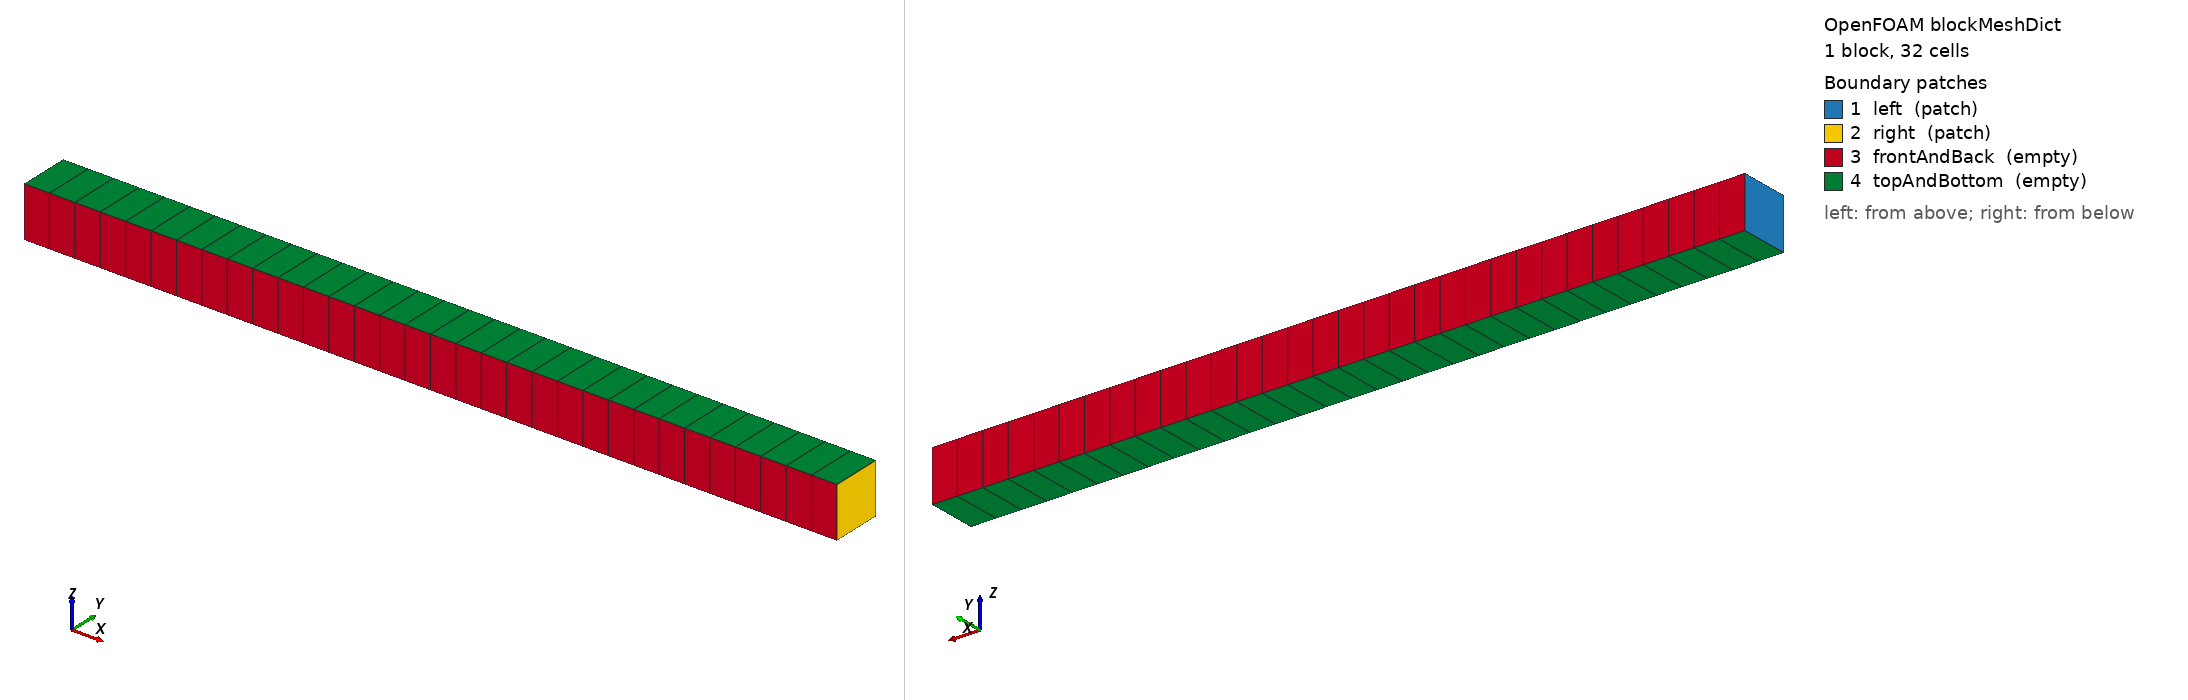

OpenFOAM case: the mesh blockMesh builds from blockMeshDict, 1 block(s), 32 cells. Boundary patches (legend numbers): 1 left (patch), 2 right (patch), 3 frontAndBack (empty), 4 topAndBottom (empty). Left view from above one corner, right view from below the opposite corner. Boundary conditions: 0 field file(s) under 0/; 0 of 4 drawn patches have an entry in a shipped field file.

=== system/blockMeshDict ===
FoamFile
{
    version     2.0;
    format      ascii;
    class       dictionary;
    object      blockMeshDict;
}

scale   1;

// x in [-8, 8], y and z are thin slices with empty BCs
vertices
(
    (-8.0 -0.5 -0.5)   // 0
    ( 8.0 -0.5 -0.5)   // 1
    ( 8.0  0.5 -0.5)   // 2
    (-8.0  0.5 -0.5)   // 3
    (-8.0 -0.5  0.5)   // 4
    ( 8.0 -0.5  0.5)   // 5
    ( 8.0  0.5  0.5)   // 6
    (-8.0  0.5  0.5)   // 7
);

blocks
(
    hex (0 1 2 3 4 5 6 7) (32 1 1) simpleGrading (1 1 1)
);

edges
(
);

boundary
(
    left
    {
        type patch;
        faces
        (
            (0 3 7 4)
        );
    }

    right
    {
        type patch;
        faces
        (
            (1 2 6 5)
        );
    }

    frontAndBack
    {
        type empty;
        faces
        (
            (0 1 5 4)
            (3 2 6 7)
        );
    }

    topAndBottom
    {
        type empty;
        faces
        (
            (0 1 2 3)
            (4 5 6 7)
        );
    }
);

mergePatchPairs
(
);
